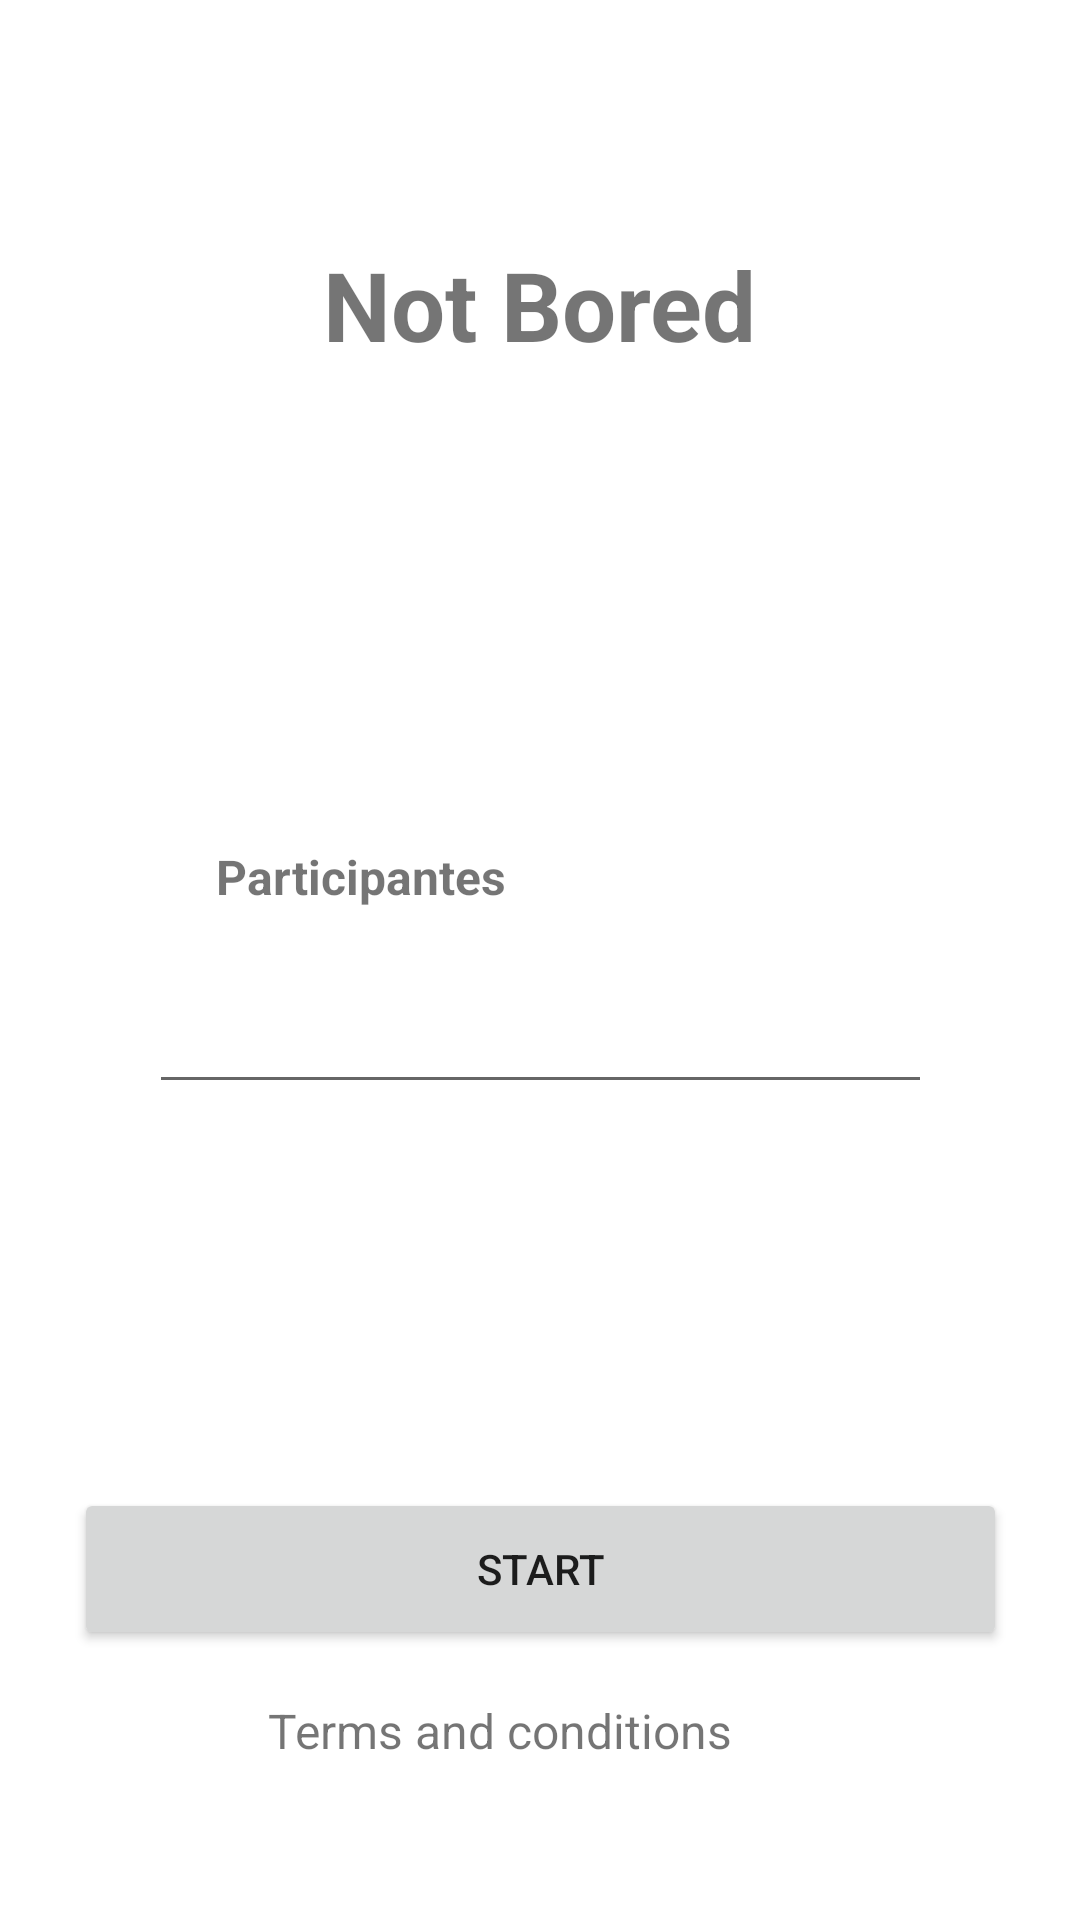

Layout XML and referenced resources for this Android screen:
<!-- AndroidManifest.xml: application theme Theme.Android_Challenge -->
<!-- res/layout/activity_main.xml -->
<?xml version="1.0" encoding="utf-8"?>
<androidx.constraintlayout.widget.ConstraintLayout xmlns:android="http://schemas.android.com/apk/res/android"
    xmlns:app="http://schemas.android.com/apk/res-auto"
    xmlns:tools="http://schemas.android.com/tools"
    android:layout_width="match_parent"
    android:layout_height="match_parent"
    tools:context=".view.MainActivity"
    >


    <TextView
        android:id="@+id/textView"
        android:layout_width="wrap_content"
        android:layout_height="wrap_content"
        android:layout_marginTop="80dp"
        android:text="@string/Title"

        android:textSize="32sp"
        android:textStyle="bold"
        app:layout_constraintLeft_toLeftOf="parent"
        app:layout_constraintRight_toRightOf="parent"
        app:layout_constraintTop_toTopOf="parent" />

    <EditText
        android:id="@+id/etParticipant"
        android:layout_width="261dp"
        android:layout_height="57dp"
        android:layout_marginTop="188dp"
        android:inputType="number"
        app:layout_constraintEnd_toEndOf="parent"
        app:layout_constraintStart_toStartOf="parent"
        app:layout_constraintTop_toBottomOf="@+id/textView" />

    <TextView
        android:layout_width="wrap_content"
        android:layout_height="wrap_content"
        android:layout_marginStart="72dp"
        android:layout_marginBottom="8dp"
        android:text="@string/participants"
        android:textSize="16sp"
        android:textStyle="bold"
        app:layout_constraintBottom_toTopOf="@+id/etParticipant"
        app:layout_constraintStart_toStartOf="parent" />

    <Button
        android:id="@+id/btnStart"
        android:layout_width="311dp"
        android:layout_height="54dp"
        android:layout_marginTop="128dp"
        android:text="@string/Start"
        app:layout_constraintEnd_toEndOf="parent"
        app:layout_constraintStart_toStartOf="parent"
        app:layout_constraintTop_toBottomOf="@+id/etParticipant" />

    <TextView
        android:id="@+id/tvTerms"
        android:layout_width="180dp"
        android:layout_height="27dp"
        android:layout_marginTop="16dp"
        android:text="@string/Terms"
        android:textSize="16dp"
        app:layout_constraintEnd_toEndOf="parent"
        app:layout_constraintHorizontal_bias="0.497"
        app:layout_constraintStart_toStartOf="parent"
        app:layout_constraintTop_toBottomOf="@+id/btnStart" />

</androidx.constraintlayout.widget.ConstraintLayout>
<!-- resources referenced by this layout -->
<resources>
  <string name="Start">Start</string>
  <string name="Terms">Terms and conditions</string>
  <string name="Title">Not Bored</string>
  <string name="participants">Participantes</string>
  <style name="Theme.Android_Challenge" parent="Theme.MaterialComponents.DayNight.DarkActionBar">
          
          <item name="colorPrimary">#0492D3</item>
          <item name="colorPrimaryVariant">#0170C5</item>
          <item name="colorOnPrimary">#76D3DF</item>
          
          <item name="colorSecondary">@color/teal_200</item>
          <item name="colorSecondaryVariant">@color/teal_700</item>
          <item name="colorOnSecondary">@color/black</item>
          
          <item name="android:statusBarColor" tools:targetApi="l">?attr/colorPrimaryVariant</item>
          
      </style>
  <color name="teal_200">#FF03DAC5</color>
  <color name="teal_700">#FF018786</color>
  <color name="black">#FF000000</color>
</resources>
